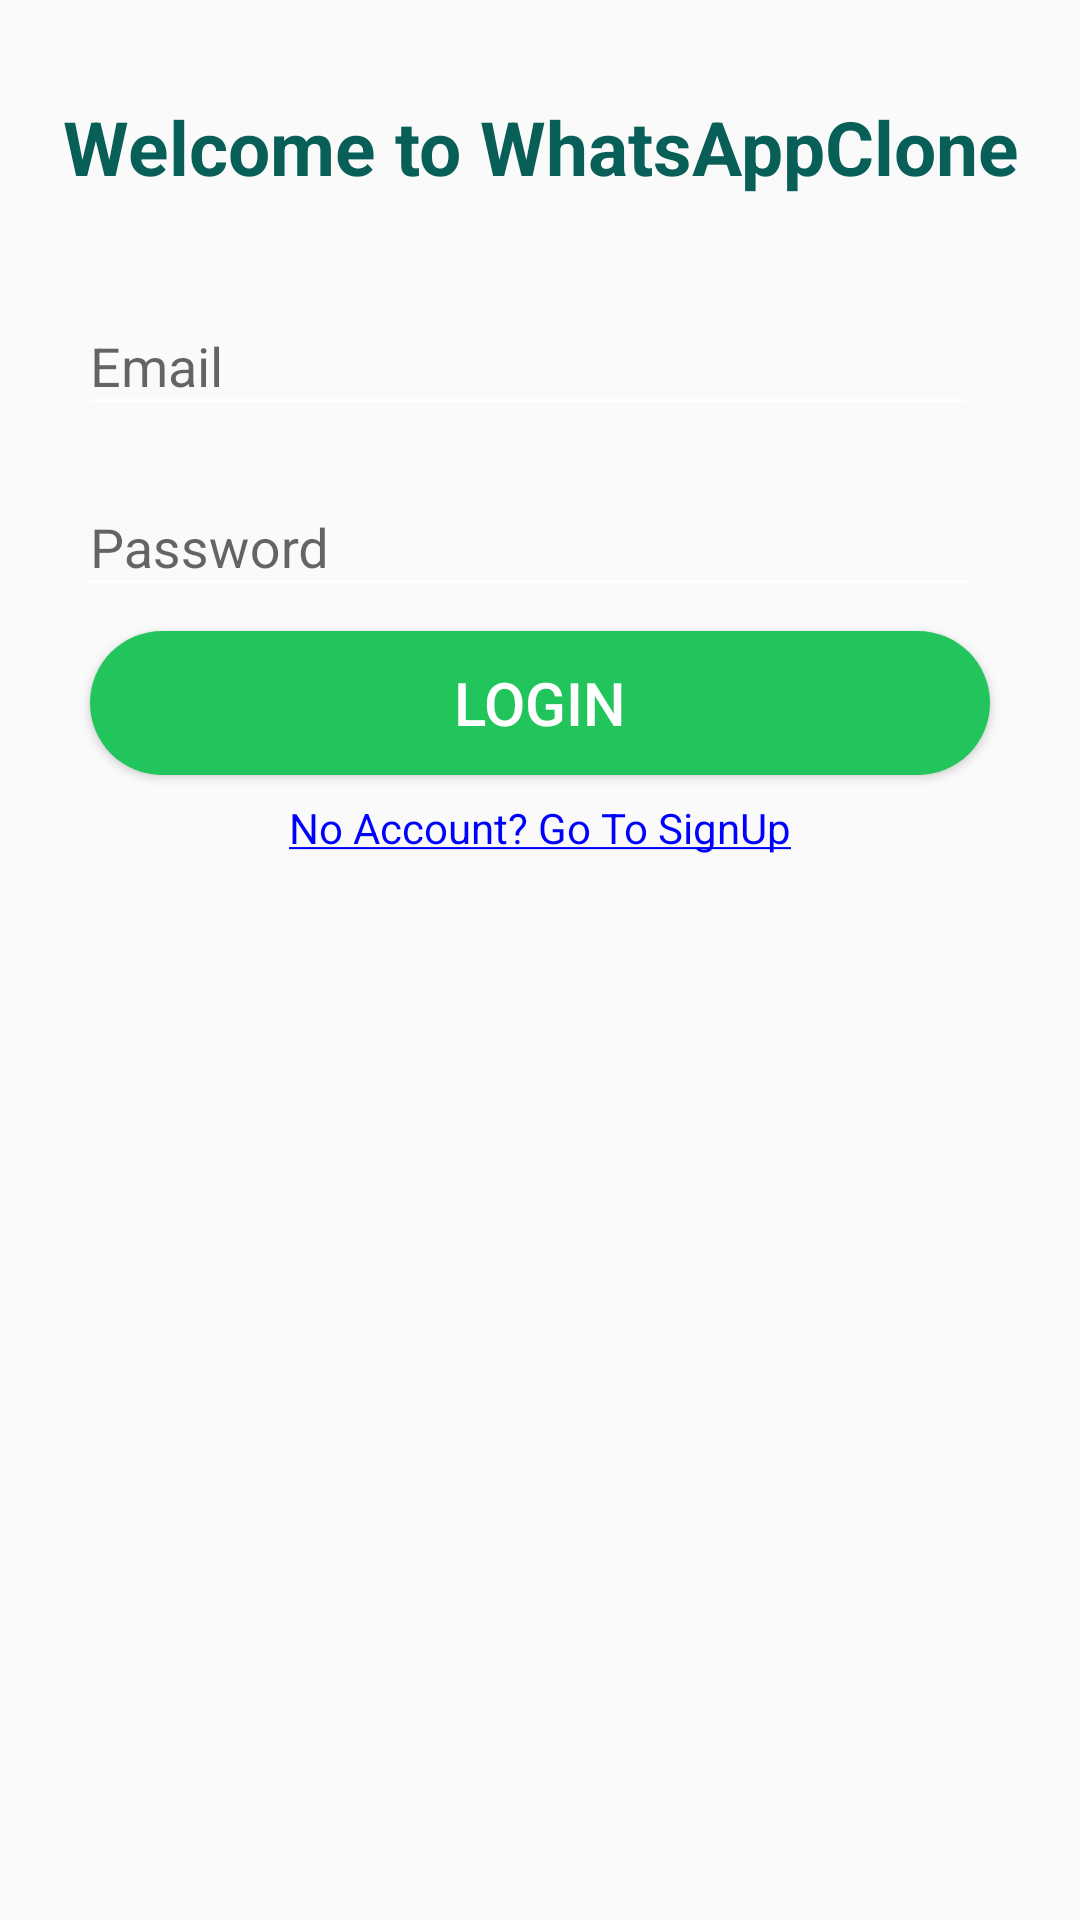

Layout XML and referenced resources for this Android screen:
<!-- AndroidManifest.xml: activity theme AppTheme.NoActionBar -->
<!-- res/layout/activity_login.xml -->
<?xml version="1.0" encoding="utf-8"?>
<androidx.core.widget.NestedScrollView
    xmlns:android="http://schemas.android.com/apk/res/android"
    xmlns:app="http://schemas.android.com/apk/res-auto"
    xmlns:tools="http://schemas.android.com/tools"
    android:layout_width="match_parent"
    android:layout_height="match_parent"
    android:orientation="vertical"
    android:fillViewport="true"
    tools:context=".Activity.LoginActivity">

    <androidx.constraintlayout.widget.ConstraintLayout
        android:layout_width="match_parent"
        android:layout_height="match_parent">

        <TextView
            android:id="@+id/txt_welcome"
            android:layout_width="match_parent"
            android:layout_height="wrap_content"
            android:layout_marginTop="32dp"
            android:layout_marginBottom="@dimen/dp16"
            android:gravity="center_horizontal"
            android:text="@string/txt_welcome"
            android:textAlignment="center"
            android:textColor="@color/colorPrimary"
            android:textSize="25sp"
            android:textStyle="bold"
            app:layout_constraintTop_toTopOf="parent" />

        <ImageView
            android:id="@+id/img_view"
            android:layout_width="match_parent"
            android:layout_height="wrap_content"
            android:layout_marginStart="16dp"
            android:layout_marginTop="16dp"
            android:layout_marginEnd="16dp"
            app:layout_constraintEnd_toEndOf="parent"
            app:layout_constraintStart_toStartOf="parent"
            app:layout_constraintTop_toBottomOf="@+id/txt_welcome"
            app:srcCompat="@drawable/ic_welcome" />

        <com.google.android.material.textfield.TextInputLayout
            android:id="@+id/til_email_log"
            style="@style/StandardTextInput"
            android:layout_marginTop="8dp"
            app:layout_constraintEnd_toEndOf="parent"
            app:layout_constraintStart_toStartOf="parent"
            app:layout_constraintTop_toBottomOf="@+id/img_view">

            <com.google.android.material.textfield.TextInputEditText
                android:id="@+id/edt_email"
                android:layout_width="match_parent"
                android:layout_height="wrap_content"
                android:hint="@string/hint_email"
                android:inputType="textEmailAddress" />
        </com.google.android.material.textfield.TextInputLayout>

        <com.google.android.material.textfield.TextInputLayout
            android:id="@+id/til_password_log"
            style="@style/StandardTextInput"
            android:layout_marginTop="8dp"
            app:layout_constraintEnd_toEndOf="parent"
            app:layout_constraintStart_toStartOf="parent"
            app:layout_constraintTop_toBottomOf="@+id/til_email_log">

            <com.google.android.material.textfield.TextInputEditText
                android:id="@+id/edt_password"
                android:layout_width="match_parent"
                android:layout_height="wrap_content"
                android:hint="@string/hint_password"
                android:inputType="textPassword" />

        </com.google.android.material.textfield.TextInputLayout>

        <Button
            android:id="@+id/btn_signup"
            style="@style/StandardButton"
            android:layout_marginTop="8dp"
            android:text="@string/btn_login"
            app:layout_constraintEnd_toEndOf="parent"
            app:layout_constraintStart_toStartOf="parent"
            app:layout_constraintTop_toBottomOf="@+id/til_password_log" />

        <TextView
            android:id="@+id/txt_signup"
            style="@style/LinkText"
            android:layout_width="wrap_content"
            android:layout_height="wrap_content"
            android:layout_marginTop="8dp"
            android:clickable="true"
            android:focusable="true"
            android:text="@string/txt_signup"
            app:layout_constraintEnd_toEndOf="parent"
            app:layout_constraintStart_toStartOf="parent"
            app:layout_constraintTop_toBottomOf="@+id/btn_signup" />

        <androidx.appcompat.widget.LinearLayoutCompat
            android:id="@+id/progress_layout"
            style="@style/ProgressLayout"
            app:layout_constraintBottom_toBottomOf="parent"
            app:layout_constraintEnd_toEndOf="parent"
            app:layout_constraintStart_toStartOf="parent"
            app:layout_constraintTop_toTopOf="parent">

            <ProgressBar
                android:layout_width="wrap_content"
                android:layout_height="wrap_content" />


        </androidx.appcompat.widget.LinearLayoutCompat>

    </androidx.constraintlayout.widget.ConstraintLayout>
</androidx.core.widget.NestedScrollView>
<!-- resources referenced by this layout -->
<resources>
  <color name="colorPrimary">#085f57</color>
  <dimen name="dp16">16dp</dimen>
  <string name="btn_login">Login</string>
  <string name="hint_email">Email</string>
  <string name="hint_password">Password</string>
  <string name="txt_signup"><u>No Account? Go To SignUp</u></string>
  <string name="txt_welcome">Welcome to WhatsAppClone</string>
  <style name="LinkText">
          <item name="android:textColor">@color/blue</item>
      </style>
  <style name="ProgressLayout">
          <item name="android:layout_width">match_parent</item>
          <item name="android:layout_height">match_parent</item>
          <item name="background">@color/shadow_color</item>
          <item name="android:gravity">center</item>
          <item name="android:orientation">vertical</item>
          <item name="android:visibility">gone</item>
  
      </style>
  <style name="StandardButton">
          <item name="android:layout_width"> @dimen/dp300</item>
          <item name="android:layout_height">wrap_content</item>
          <item name="android:background">@drawable/btn_standard</item>
          <item name="android:textColor">@android:color/white</item>
          <item name="android:textSize">@dimen/sp20</item>
          <item name="android:layout_marginTop">@dimen/dp8</item>
          <item name="android:layout_marginBottom">@dimen/dp8</item>
          <item name="android:foreground">?attr/selectableItemBackground</item>
      </style>
  <style name="StandardTextInput">
          <item name="android:layout_width"> @dimen/dp300</item>
          <item name="android:layout_height">wrap_content</item>
          <item name="paddingStart">@dimen/dp8</item>
          <item name="paddingEnd">@dimen/dp8</item>
          <item name="android:layout_marginTop">@dimen/dp8</item>
          <item name="android:layout_marginEnd">@dimen/dp8</item>
      </style>
  <style name="AppTheme.NoActionBar">
          <item name="windowActionBar">false</item>
          <item name="windowNoTitle">true</item>
          <item name="colorControlNormal">@color/white</item>
      </style>
  <color name="blue">#0000ff</color>
  <color name="shadow_color">#cadddddd</color>
  <dimen name="dp300">300dp</dimen>
  <!-- drawable btn_standard (drawable) -->
  <?xml version="1.0" encoding="utf-8"?>
  <shape xmlns:android="http://schemas.android.com/apk/res/android"
      android:shape="rectangle"
      android:padding="@dimen/dp12">
  
      <solid android:color="@color/colorAccent"/>
      <corners android:radius="@dimen/dp32"/>
  
  
  </shape>
  <dimen name="sp20">20sp</dimen>
  <dimen name="dp8">8dp</dimen>
  <color name="white">#ffffff</color>
  <dimen name="dp12">12dp</dimen>
  <color name="colorAccent">#22c55c</color>
  <dimen name="dp32">32dp</dimen>
</resources>
